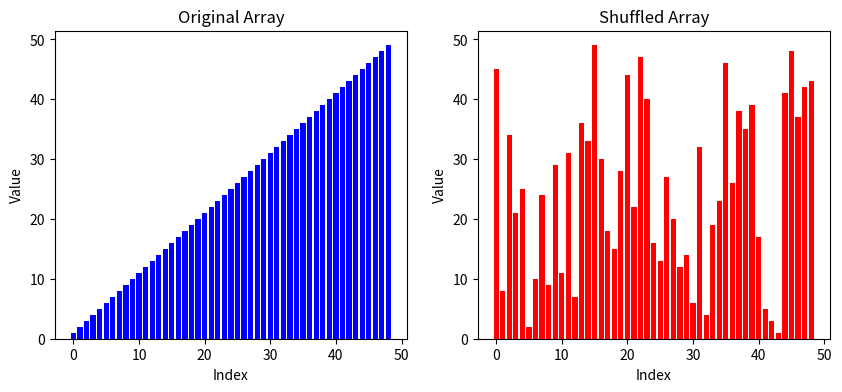
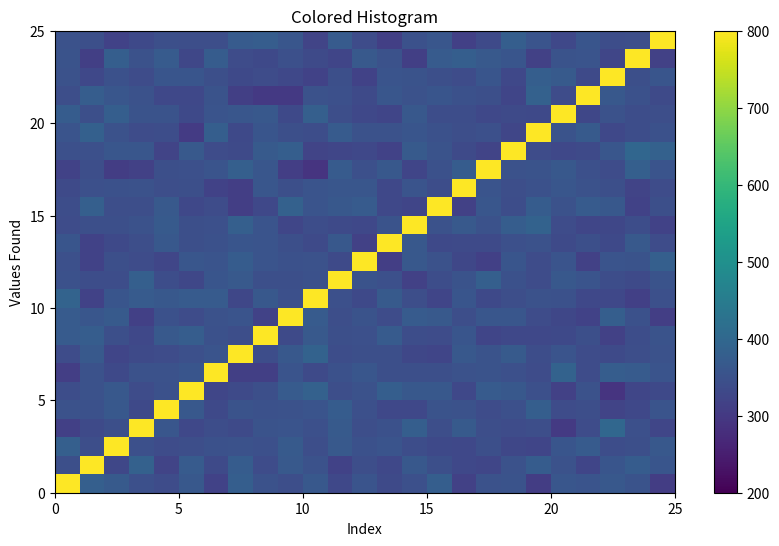
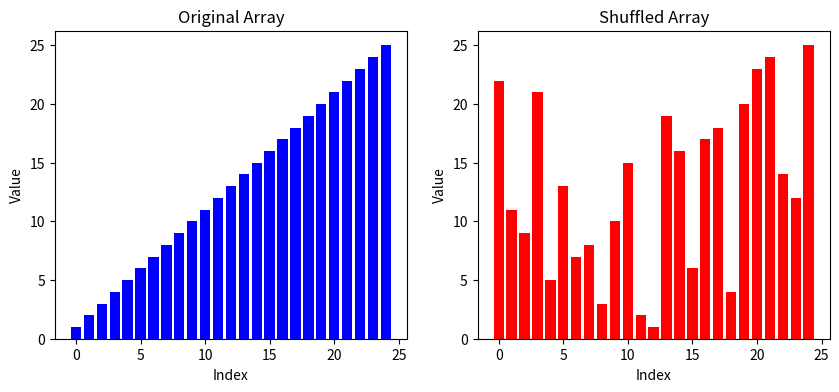
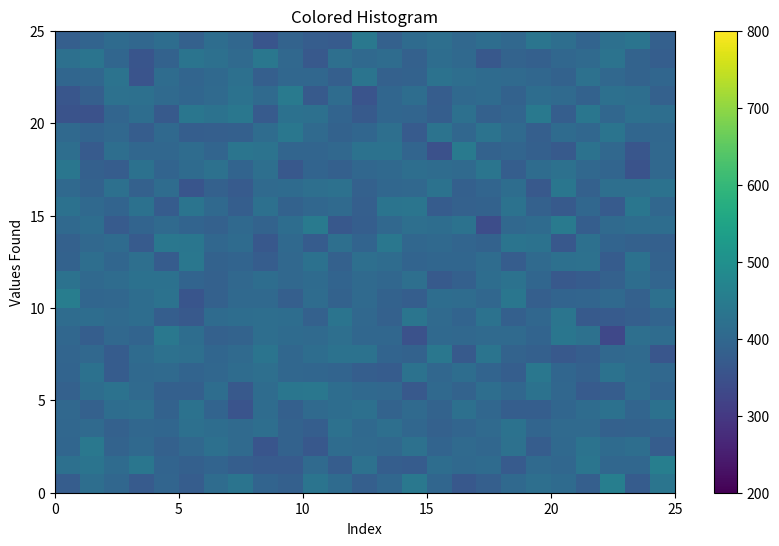

Recreate these plots in Python, in order.
import random

def bad_shuffle(arr):

    # decide ahead of time how many times to swap elements
    # Is this enough swaps to really really shuffle the list?
    count = int(len(arr))
    # LATER, ADJUST THIS CONSTANT
    count = int(1.0 * count)
    
    for _ in range(1, count):
        # pick a list index at rantom
        i = random.randint(0, len(arr) - 1)
        # pick another index at random
        j = random.randint(0, len(arr) - 1)
        # swap the contents at the two indexes in a fancy way
        arr[i], arr[j] = arr[j], arr[i]
    return arr


%matplotlib inline
import matplotlib.pyplot as plt

def plot_shuffle(arr, shuffle_fn):
    shuffled_arr = shuffle_fn(arr.copy())
    fig, (ax1, ax2) = plt.subplots(1, 2, figsize=(10, 4))
    
    ax1.bar(range(len(arr)), arr, color='b')
    ax1.set_title("Original Array")
    ax1.set_xlabel("Index")
    ax1.set_ylabel("Value")
    
    ax2.bar(range(len(shuffled_arr)), shuffled_arr, color='r')
    ax2.set_title("Shuffled Array")
    ax2.set_xlabel("Index")
    ax2.set_ylabel("Value")
    
    plt.show()

arr = list(range(1, 50))
plot_shuffle(arr, bad_shuffle)


import random
import numpy as np
import matplotlib.pyplot as plt
from matplotlib import cm

def shuffle_counts(arr, num_shuffles, shuffle_fn):
    counts = np.zeros((len(arr), len(arr)))

    for _ in range(num_shuffles):
        shuffled_arr = shuffle_fn(arr.copy())
        for i, value in enumerate(shuffled_arr):
            counts[i][value-1] += 1

    return counts

def plot_colored_histogram(arr, num_shuffles, shuffle_fn):
    counts = shuffle_counts(arr, num_shuffles, shuffle_fn)
    expected = num_shuffles / len(arr)
    vmin = expected / 2
    vmax = expected * 2
    

    fig, ax = plt.subplots(figsize=(10, 6))

    im=ax.pcolormesh(counts, vmin = vmin, vmax = vmax)
    ax.set_title("Colored Histogram")
    ax.set_xlabel("Index")
    ax.set_ylabel("Values Found")

    fig.colorbar(im, ax=ax)
    
    plt.show()

arr = list(range(1, 26))
num_shuffles = 10000
plot_colored_histogram(arr, num_shuffles, bad_shuffle)



import random

def knuth_shuffle(arr):
    for i in range(len(arr) - 1, 0, -1):
        # Pick a random index
        j = random.randint(0, i)
        # Swap the contents of that random index with this one.
        arr[i], arr[j] = arr[j], arr[i]
    return arr


arr = list(range(1, 26))
plot_shuffle(arr, bad_shuffle)


arr = list(range(1, 26))
num_shuffles = 10000
plot_colored_histogram(arr, num_shuffles, knuth_shuffle)
